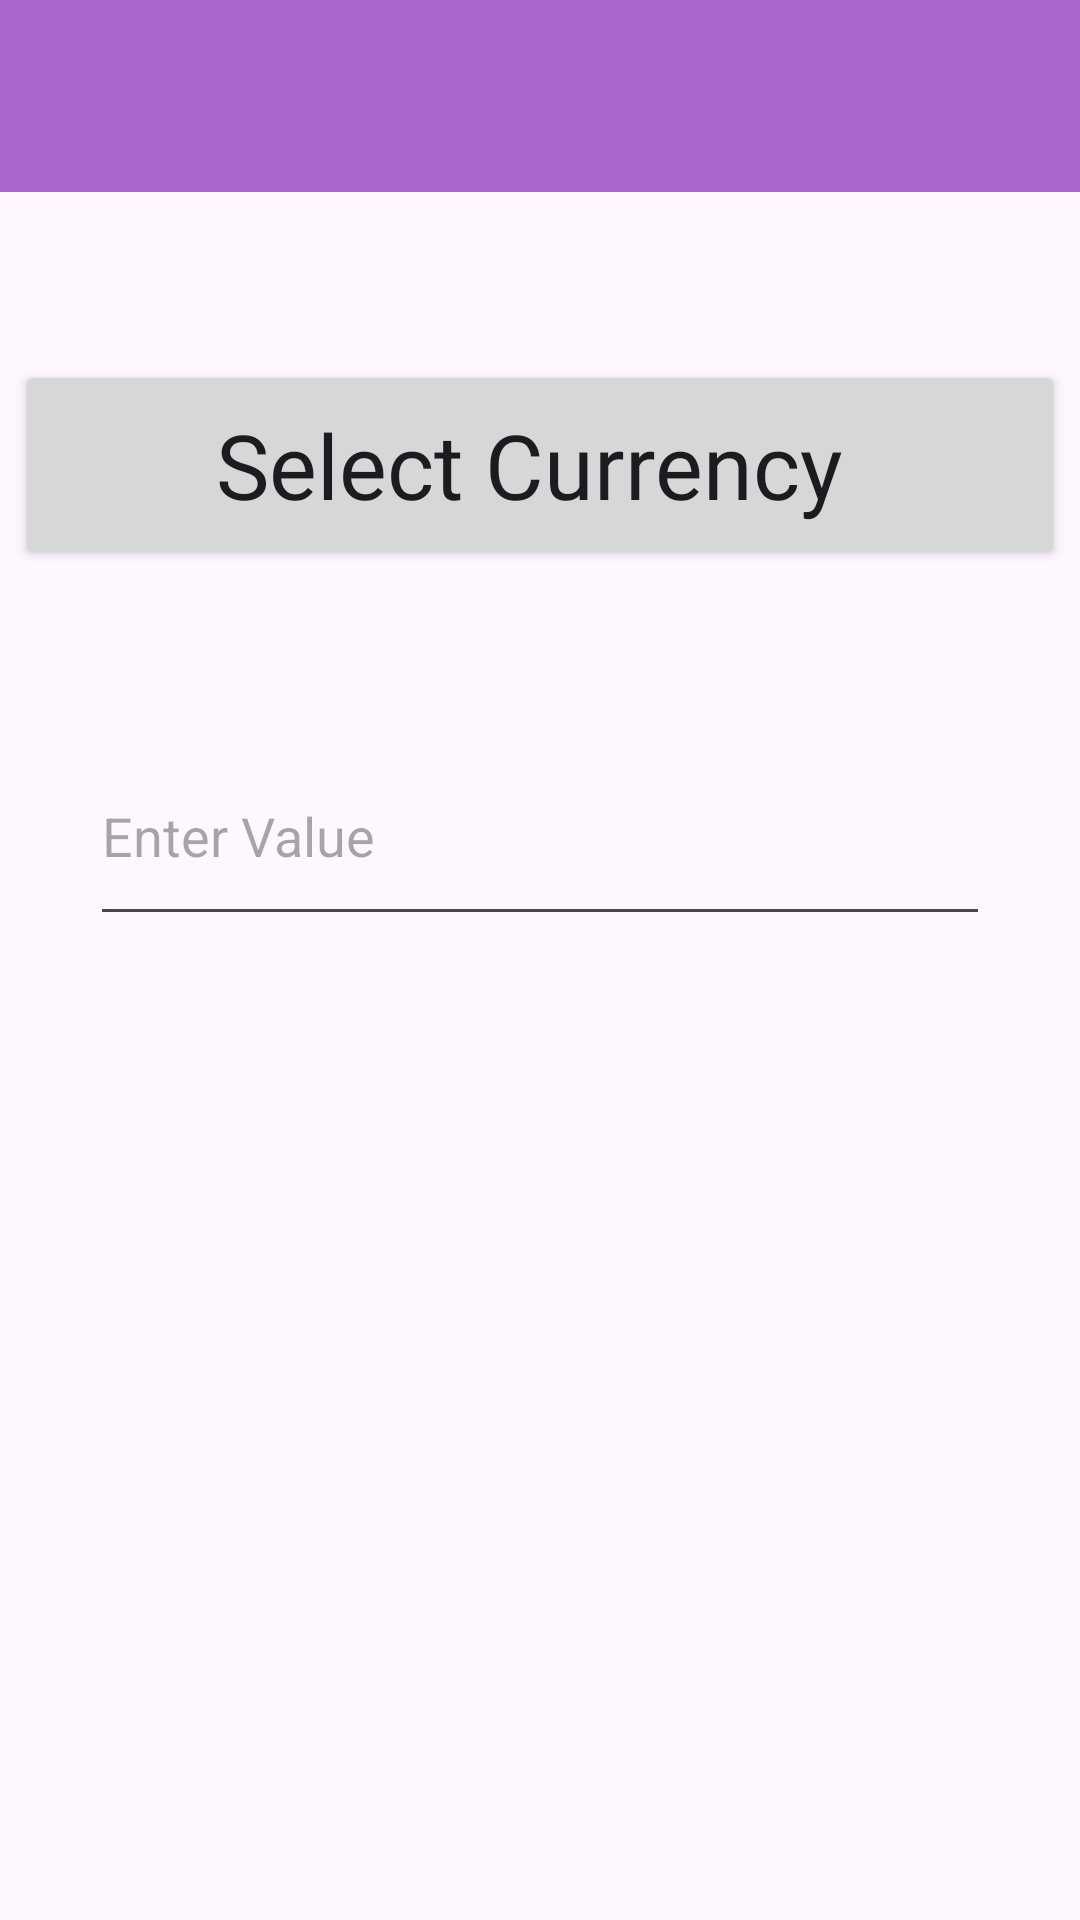

Produce the Android XML layout that renders to this screen, including the resource entries it uses.
<!-- AndroidManifest.xml: application theme Theme.PS_1 -->
<!-- res/layout/activity_p10.xml -->
<?xml version="1.0" encoding="utf-8"?>
<androidx.constraintlayout.widget.ConstraintLayout xmlns:android="http://schemas.android.com/apk/res/android"
    xmlns:app="http://schemas.android.com/apk/res-auto"
    xmlns:tools="http://schemas.android.com/tools"
    android:layout_width="match_parent"
    android:layout_height="match_parent"
    tools:context=".P10">

    <include
        android:id="@+id/tool1"
        layout="@layout/toolbar" />

    <Button
        android:id="@+id/button18"
        android:layout_width="wrap_content"
        android:layout_height="wrap_content"
        android:layout_marginTop="56dp"
        android:width="350dp"
        android:height="70dp"
        android:fontFamily="@font/abeezee"
        android:text="Select Currency "
        android:textAllCaps="false"
        android:textSize="30dp"
        app:layout_constraintEnd_toEndOf="parent"
        app:layout_constraintHorizontal_bias="0.487"
        app:layout_constraintStart_toStartOf="parent"
        app:layout_constraintTop_toBottomOf="@+id/tool1" />

    <EditText
        android:id="@+id/et1"
        android:layout_width="wrap_content"
        android:layout_height="70dp"
        android:layout_marginTop="52dp"
        android:width="300dp"
        android:ems="10"
        android:hint="Enter Value"
        android:inputType="text"
        android:visibility="visible"
        app:layout_constraintEnd_toEndOf="parent"
        app:layout_constraintHorizontal_bias="0.502"
        app:layout_constraintStart_toStartOf="parent"
        app:layout_constraintTop_toBottomOf="@+id/button18" />

    <TextView
        android:id="@+id/tv1"
        android:layout_width="wrap_content"
        android:layout_height="wrap_content"
        android:layout_marginTop="92dp"
        android:fontFamily="@font/baloo_chettan"
        android:textSize="20dp"
        android:visibility="visible"
        app:layout_constraintEnd_toEndOf="parent"
        app:layout_constraintHorizontal_bias="0.498"
        app:layout_constraintStart_toStartOf="parent"
        app:layout_constraintTop_toBottomOf="@+id/et1" />

</androidx.constraintlayout.widget.ConstraintLayout>
<!-- res/layout/toolbar.xml (included above) -->
<?xml version="1.0" encoding="utf-8"?>
<androidx.appcompat.widget.Toolbar xmlns:android="http://schemas.android.com/apk/res/android"
    android:layout_width="match_parent"
    android:layout_height="wrap_content"
    android:background="#ffaa66cc"
    android:elevation="5dp">

</androidx.appcompat.widget.Toolbar>
<!-- resources referenced by this layout -->
<resources>
  <style name="Theme.PS_1" parent="Base.Theme.PS_1" />
  <style name="Base.Theme.PS_1" parent="Theme.Material3.DayNight.NoActionBar">
          
          
      </style>
</resources>
